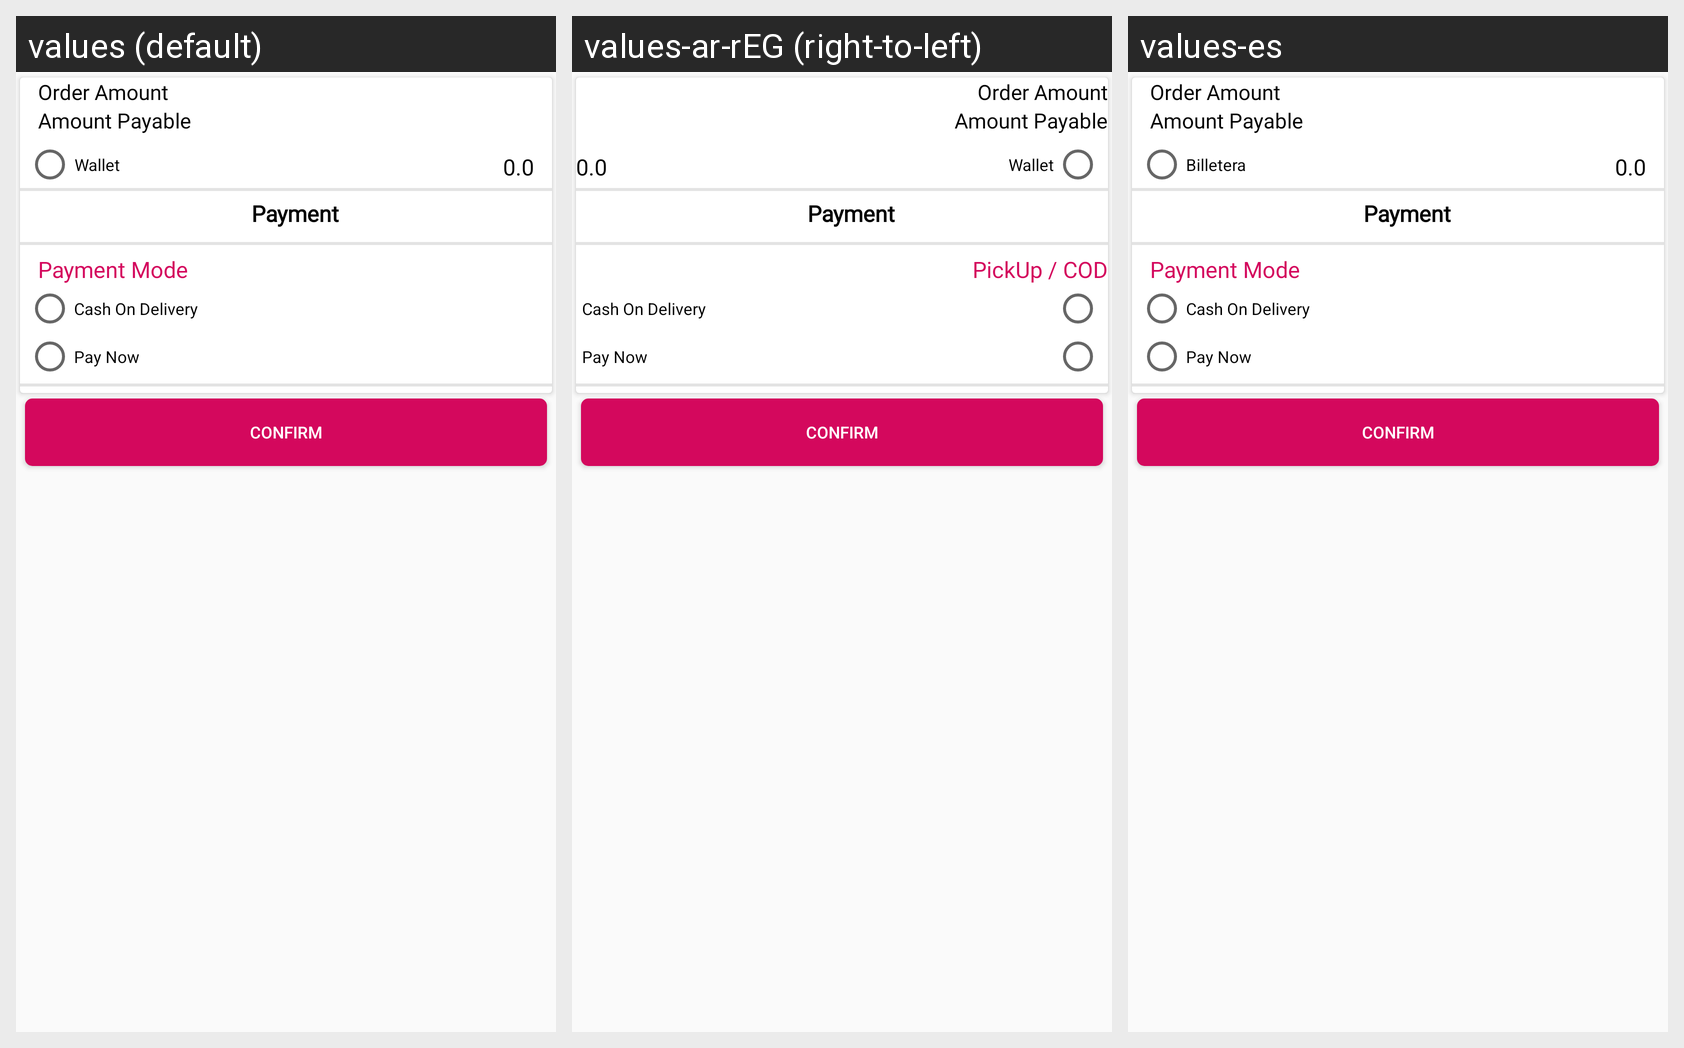

Translations of the strings shown on this Android screen, per locale in the grid:
Android screen res/layout/activity_payment_method.xml rendered under 3 locales, left to right: values (default), values-ar-rEG (right-to-left), values-es. Device: Nexus 5 (rendered at 1080×1920; each locale shown at half size, 540×960, under a caption strip naming it); theme AppTheme.
Strings drawn on this screen, with the default value and each locale's value (text and hints the layout hard-codes, and strings that could not be matched under every locale, appear in the picture but are not listed):

order_amount
  values: Order Amount
  values-ar-rEG: Order Amount
  values-es: Order Amount  [not translated; the default value is used]

amount_pa
  values: Amount Payable
  values-ar-rEG: Amount Payable
  values-es: Amount Payable  [not translated; the default value is used]

tv_app_name
  values: Wallet
  values-ar-rEG: Wallet
  values-es: Billetera

pay
  values: Payment
  values-ar-rEG: Payment
  values-es: Payment  [not translated; the default value is used]

pickup
  values: Payment Mode
  values-ar-rEG: PickUp / COD
  values-es: Payment Mode  [not translated; the default value is used]

cash
  values: Cash On Delivery
  values-ar-rEG: Cash On Delivery
  values-es: Cash On Delivery  [not translated; the default value is used]

pay_now
  values: Pay Now
  values-ar-rEG: Pay Now  [not translated; the default value is used]
  values-es: Pay Now  [not translated; the default value is used]

confirm_order
  values: Confirm
  values-ar-rEG: Confirm
  values-es: Confirm  [not translated; the default value is used]
